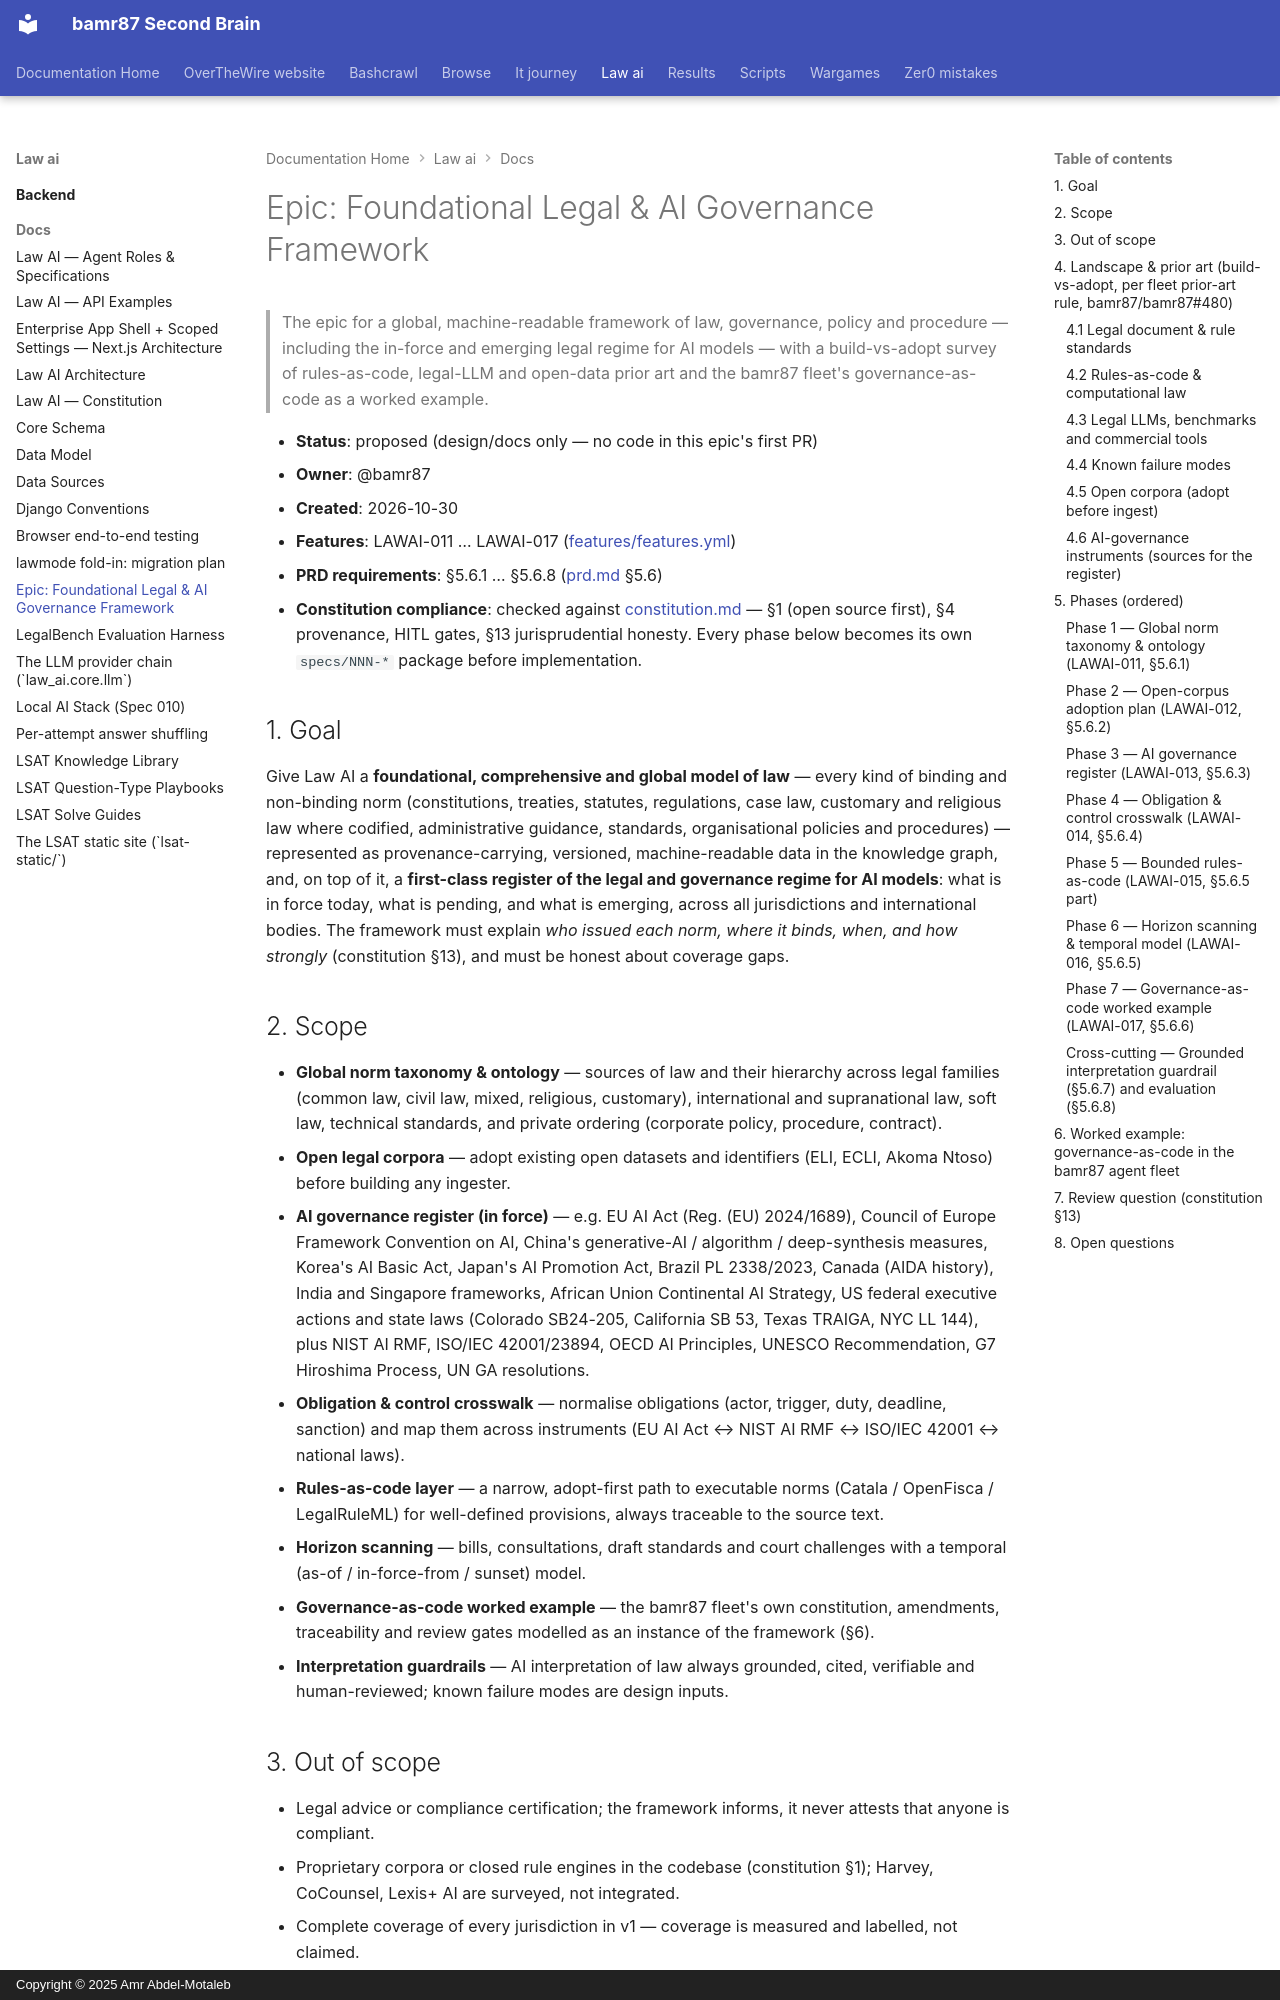

repository: bamr87/README · page: law-ai/docs/legal-ai-governance-framework/index.html · generator: mkdocs · copyright: Copyright © 2025 Amr Abdel-Motaleb

---
source_file: docs/legal-ai-governance-framework.md
source_repo: bamr87/law-ai
source_url: https://github.com/bamr87/law-ai/blob/main/docs/legal-ai-governance-framework.md
title: 'Epic: Foundational Legal & AI Governance Framework'
---
# Epic: Foundational Legal & AI Governance Framework

> The epic for a global, machine-readable framework of law, governance, policy and procedure — including the in-force and emerging legal regime for AI models — with a build-vs-adopt survey of rules-as-code, legal-LLM and open-data prior art and the bamr87 fleet's governance-as-code as a worked example.

- **Status**: proposed (design/docs only — no code in this epic's first PR)
- **Owner**: @bamr87
- **Created**: 2026-10-30
- **Features**: LAWAI-011 … LAWAI-017 ([features/features.yml](../features/features.yml))
- **PRD requirements**: §5.6.1 … §5.6.8 ([prd.md](prd.md) §5.6)
- **Constitution compliance**: checked against [constitution.md](constitution.md) — §1 (open source first), §4 provenance, HITL gates, §13 jurisprudential honesty. Every phase below becomes its own `specs/NNN-*` package before implementation.

## 1. Goal

Give Law AI a **foundational, comprehensive and global model of law** — every kind of binding and non-binding norm (constitutions, treaties, statutes, regulations, case law, customary and religious law where codified, administrative guidance, standards, organisational policies and procedures) — represented as provenance-carrying, versioned, machine-readable data in the knowledge graph, and, on top of it, a **first-class register of the legal and governance regime for AI models**: what is in force today, what is pending, and what is emerging, across all jurisdictions and international bodies. The framework must explain *who issued each norm, where it binds, when, and how strongly* (constitution §13), and must be honest about coverage gaps.

## 2. Scope

- **Global norm taxonomy & ontology** — sources of law and their hierarchy across legal families (common law, civil law, mixed, religious, customary), international and supranational law, soft law, technical standards, and private ordering (corporate policy, procedure, contract).
- **Open legal corpora** — adopt existing open datasets and identifiers (ELI, ECLI, Akoma Ntoso) before building any ingester.
- **AI governance register (in force)** — e.g. EU AI Act (Reg. (EU) 2024/1689), Council of Europe Framework Convention on AI, China's generative-AI / algorithm / deep-synthesis measures, Korea's AI Basic Act, Japan's AI Promotion Act, Brazil PL 2338/2023, Canada (AIDA history), India and Singapore frameworks, African Union Continental AI Strategy, US federal executive actions and state laws (Colorado SB24-205, California SB 53, Texas TRAIGA, NYC LL 144), plus NIST AI RMF, ISO/IEC 42001/23894, OECD AI Principles, UNESCO Recommendation, G7 Hiroshima Process, UN GA resolutions.
- **Obligation & control crosswalk** — normalise obligations (actor, trigger, duty, deadline, sanction) and map them across instruments (EU AI Act ↔ NIST AI RMF ↔ ISO/IEC 42001 ↔ national laws).
- **Rules-as-code layer** — a narrow, adopt-first path to executable norms (Catala / OpenFisca / LegalRuleML) for well-defined provisions, always traceable to the source text.
- **Horizon scanning** — bills, consultations, draft standards and court challenges with a temporal (as-of / in-force-from / sunset) model.
- **Governance-as-code worked example** — the bamr87 fleet's own constitution, amendments, traceability and review gates modelled as an instance of the framework (§6).
- **Interpretation guardrails** — AI interpretation of law always grounded, cited, verifiable and human-reviewed; known failure modes are design inputs.

## 3. Out of scope

- Legal advice or compliance certification; the framework informs, it never attests that anyone is compliant.
- Proprietary corpora or closed rule engines in the codebase (constitution §1); Harvey, CoCounsel, Lexis+ AI are surveyed, not integrated.
- Complete coverage of every jurisdiction in v1 — coverage is measured and labelled, not claimed.
- Translating whole legal systems into code; rules-as-code is limited to bounded, test-backed provisions.
- Fleet Project 14 board tracking (token lacks project scope — tracked by the GitHub issue only).

## 4. Landscape & prior art (build-vs-adopt, per fleet prior-art rule, bamr87/bamr87#480)
